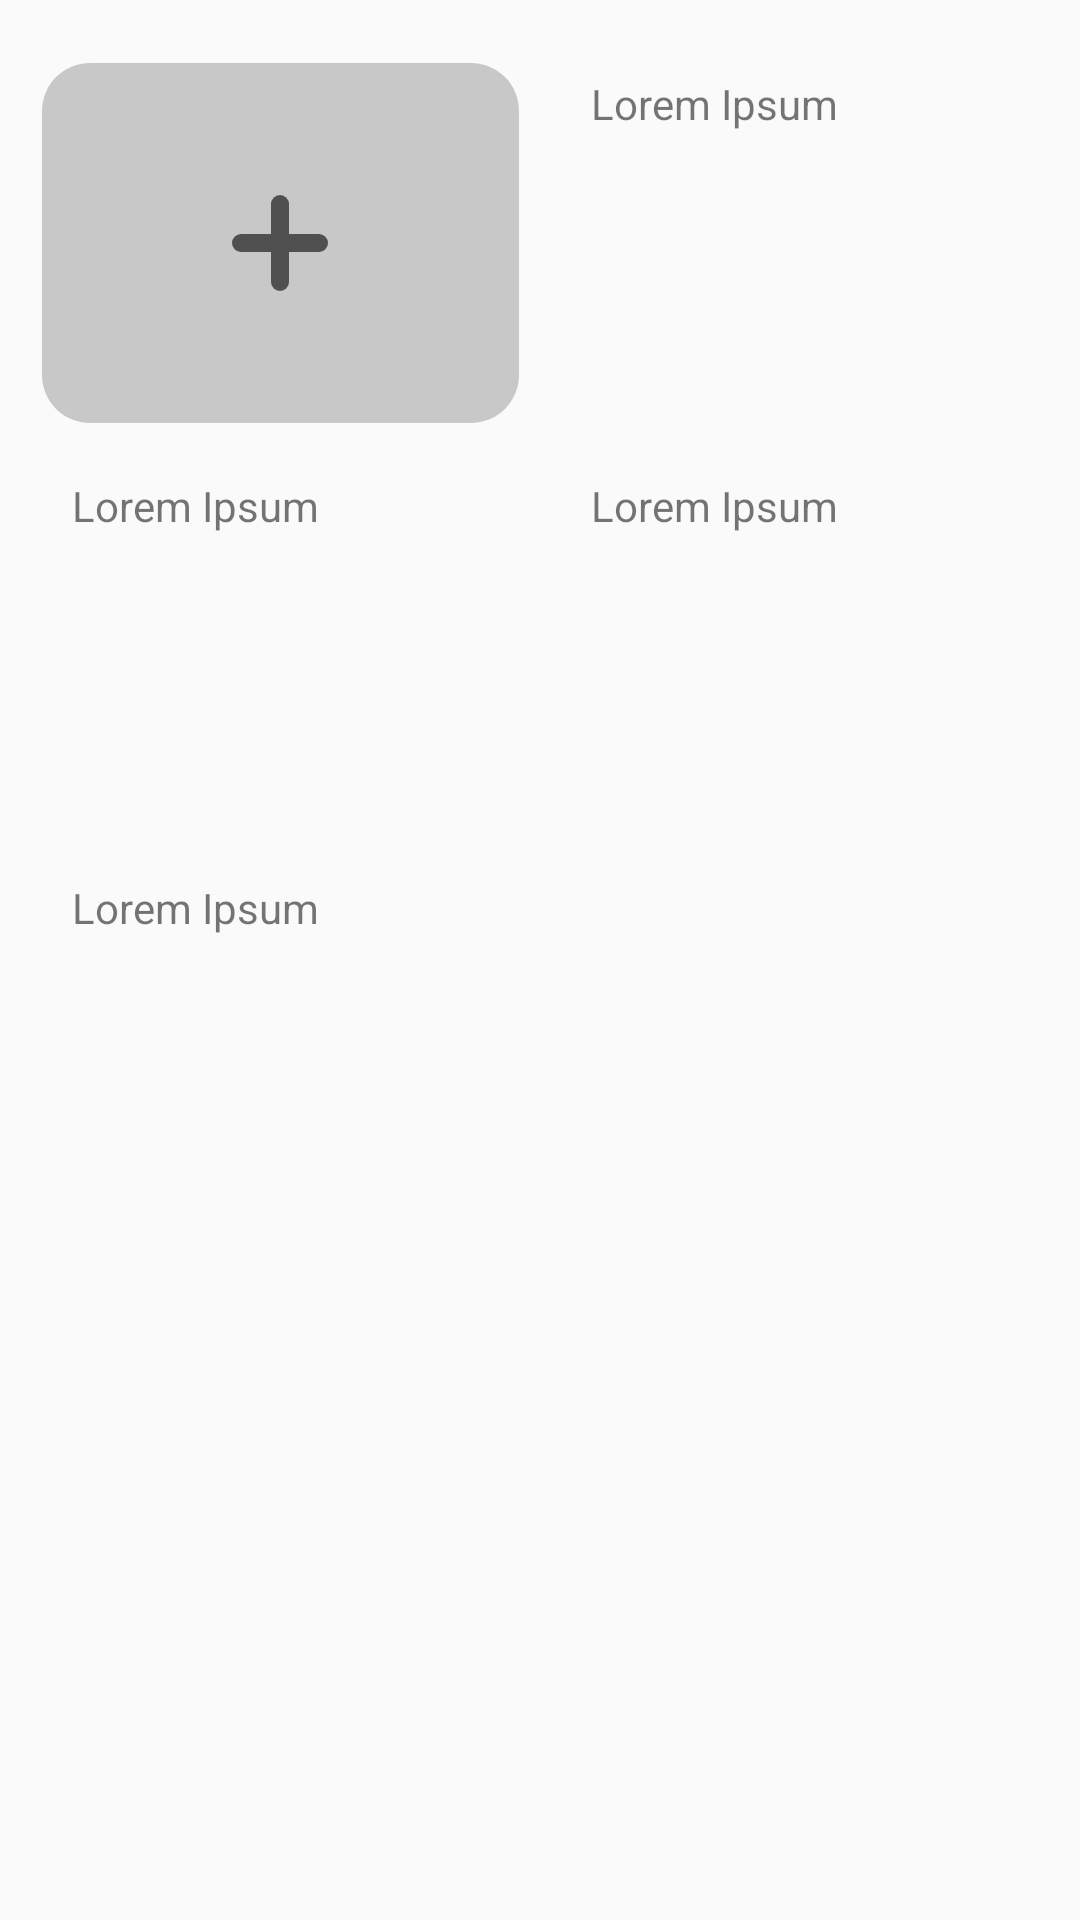

This screen was rendered from an Android layout file. Write that file and the resources it references.
<!-- AndroidManifest.xml: application theme Theme.SketchHub -->
<!-- res/layout/gallery.xml -->
<?xml version="1.0" encoding="utf-8"?>
<LinearLayout xmlns:android="http://schemas.android.com/apk/res/android"
    android:layout_width="match_parent"
    android:layout_height="wrap_content"
    android:orientation="vertical">

    <FrameLayout
        android:id="@+id/searchBar"
        android:layout_width="match_parent"
        android:layout_height="wrap_content"
        android:layout_margin="7dp">

    </FrameLayout>

    <ScrollView
        android:layout_width="match_parent"
        android:layout_height="wrap_content">

        <GridLayout
            android:layout_width="match_parent"
            android:layout_height="wrap_content"
            android:columnCount="2"
            android:layout_marginHorizontal="7dp">

            <View
                android:layout_width="0dp"
                android:layout_height="120dp"
                android:layout_margin="7dp"
                android:id="@+id/newCanvas"
                android:background="@drawable/create_canvas"
                android:layout_columnWeight="1" />

            <TextView
                android:layout_width="0dp"
                android:layout_height="120dp"
                android:layout_margin="7dp"
                android:paddingHorizontal="10dp"
                android:paddingVertical="4dp"
                android:background="@drawable/canvas_thumbnail"
                android:text="Lorem Ipsum"
                android:layout_columnWeight="1" />

            <TextView
                android:layout_width="0dp"
                android:layout_height="120dp"
                android:layout_margin="7dp"
                android:paddingHorizontal="10dp"
                android:paddingVertical="4dp"
                android:background="@drawable/canvas_thumbnail"
                android:text="Lorem Ipsum"
                android:layout_columnWeight="1" />

            <TextView
                android:layout_width="0dp"
                android:layout_height="120dp"
                android:layout_margin="7dp"
                android:paddingHorizontal="10dp"
                android:paddingVertical="4dp"
                android:background="@drawable/canvas_thumbnail"
                android:text="Lorem Ipsum"
                android:layout_columnWeight="1" />

            <TextView
                android:layout_width="0dp"
                android:layout_height="120dp"
                android:layout_margin="7dp"
                android:paddingHorizontal="10dp"
                android:paddingVertical="4dp"
                android:background="@drawable/canvas_thumbnail"
                android:text="Lorem Ipsum"
                android:layout_columnWeight="1" />

        </GridLayout>

    </ScrollView>

</LinearLayout>
<!-- resources referenced by this layout -->
<resources>
  <!-- drawable create_canvas (drawable) -->
  <?xml version="1.0" encoding="utf-8"?>
  <layer-list xmlns:android="http://schemas.android.com/apk/res/android">
      <item>
          <shape android:shape="rectangle">
              <corners android:radius="16dp"/>
              <solid android:color="@color/light_gray"/>
          </shape>
      </item>
  
      <item android:gravity="center" android:width="32dp" android:height="6dp">
          <shape android:shape="rectangle">
              <solid android:color="@color/dark_gray"/>
              <corners android:radius="4dp"/>
          </shape>
      </item>
  
      <item android:gravity="center" android:width="6dp" android:height="32dp">
          <shape android:shape="rectangle">
              <solid android:color="@color/dark_gray"/>
              <corners android:radius="4dp"/>
          </shape>
      </item>
  
  </layer-list>
  <style name="Theme.SketchHub" parent="android:Theme.Material.Light.NoActionBar" />
  <color name="light_gray">#C8C8C8</color>
  <color name="dark_gray">#505050</color>
</resources>
